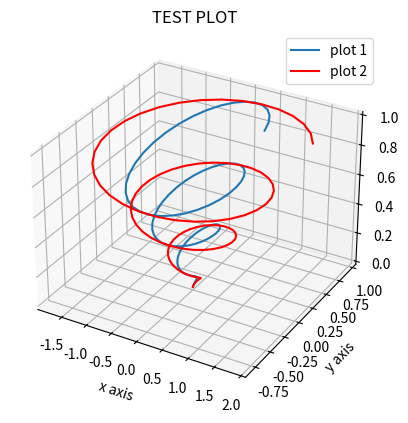

Source code (Python):
import matplotlib.pyplot as plt
import numpy as np

ax = plt.axes(projection="3d")


z = np.linspace(0, 1, 100)
x = z * np.sin(20 * z)
y = z * np.cos(20 * z)

plt.plot(x, y, z, label="plot 1")
plt.plot(2 * x, y, z, label="plot 2", color="red")
ax.set_xlabel("x axis")
ax.set_ylabel("y axis")
ax.set_zlabel("$\Delta$")
ax.set_title("TEST PLOT")
plt.legend()
plt.show()
